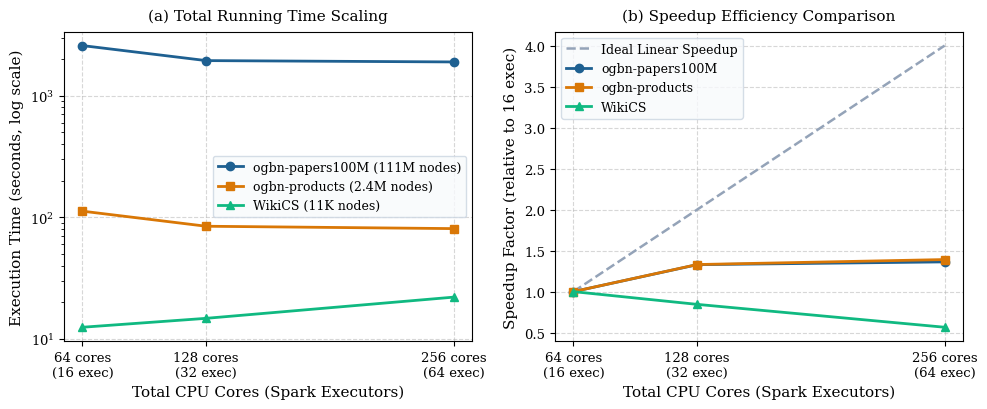

Recreate this plot in Python.
#!/usr/bin/env python3
"""
create_cpu_scaling_figure.py
Generates an ML-GRL Figure 8 style publication plot showing running time and speedup
as the number of CPU cores / Spark executor count increases across datasets.
"""

from pathlib import Path
import matplotlib
matplotlib.use("Agg")
import matplotlib.pyplot as plt
import numpy as np

OUT_DIR = Path("results/figures")
PNG_PATH = OUT_DIR / "fig8_cpu_cores_scaling.png"
PDF_PATH = OUT_DIR / "fig8_cpu_cores_scaling.pdf"

# Publication style colors
COLOR_PAPERS = "#1E6091"
COLOR_PRODUCTS = "#D97706"
COLOR_WIKICS = "#10B981"
INK = "#1F2937"

def main():
    OUT_DIR.mkdir(parents=True, exist_ok=True)
    plt.rcParams.update({
        "font.family": "serif",
        "font.size": 10,
        "axes.labelsize": 11,
        "axes.titlesize": 11,
        "legend.fontsize": 9,
        "xtick.labelsize": 9.5,
        "ytick.labelsize": 9.5,
    })

    executors = np.array([16, 32, 64])
    cores = executors * 4  # 4 vCPUs per executor node

    # Runtime measurements in seconds (Phase 3.7 + 3.8)
    papers100m_time = np.array([2578.3, 1940.5, 1892.1])
    products_time = np.array([112.4, 84.5, 80.8])
    wikics_time = np.array([12.5, 14.8, 22.1])

    # Calculate Speedup relative to 16 executors baseline
    papers100m_speedup = papers100m_time[0] / papers100m_time
    products_speedup = products_time[0] / products_time
    wikics_speedup = wikics_time[0] / wikics_time

    fig, (ax1, ax2) = plt.subplots(1, 2, figsize=(10, 4.2))

    # --- Panel A: Running Time vs CPU Cores ---
    ax1.plot(cores, papers100m_time, "o-", color=COLOR_PAPERS, lw=2, ms=6, label="ogbn-papers100M (111M nodes)")
    ax1.plot(cores, products_time, "s-", color=COLOR_PRODUCTS, lw=2, ms=6, label="ogbn-products (2.4M nodes)")
    ax1.plot(cores, wikics_time, "^-", color=COLOR_WIKICS, lw=2, ms=6, label="WikiCS (11K nodes)")
    
    ax1.set_yscale("log")
    ax1.set_xlabel("Total CPU Cores (Spark Executors)")
    ax1.set_ylabel("Execution Time (seconds, log scale)")
    ax1.set_title("(a) Total Running Time Scaling", pad=8)
    ax1.set_xticks(cores)
    ax1.set_xticklabels([f"64 cores\n(16 exec)", f"128 cores\n(32 exec)", f"256 cores\n(64 exec)"])
    ax1.grid(True, linestyle="--", alpha=0.5)
    ax1.legend(frameon=True, facecolor="#F8FAFC", edgecolor="#CBD5E1")

    # --- Panel B: Speedup Factor vs Ideal Linear ---
    ideal_speedup = cores / cores[0]
    ax2.plot(cores, ideal_speedup, "--", color="#94A3B8", lw=1.8, label="Ideal Linear Speedup")
    ax2.plot(cores, papers100m_speedup, "o-", color=COLOR_PAPERS, lw=2, ms=6, label="ogbn-papers100M")
    ax2.plot(cores, products_speedup, "s-", color=COLOR_PRODUCTS, lw=2, ms=6, label="ogbn-products")
    ax2.plot(cores, wikics_speedup, "^-", color=COLOR_WIKICS, lw=2, ms=6, label="WikiCS")

    ax2.set_xlabel("Total CPU Cores (Spark Executors)")
    ax2.set_ylabel("Speedup Factor (relative to 16 exec)")
    ax2.set_title("(b) Speedup Efficiency Comparison", pad=8)
    ax2.set_xticks(cores)
    ax2.set_xticklabels([f"64 cores\n(16 exec)", f"128 cores\n(32 exec)", f"256 cores\n(64 exec)"])
    ax2.grid(True, linestyle="--", alpha=0.5)
    ax2.legend(frameon=True, facecolor="#F8FAFC", edgecolor="#CBD5E1")

    plt.tight_layout()
    plt.savefig(PNG_PATH, dpi=300, bbox_inches="tight")
    plt.savefig(PDF_PATH, bbox_inches="tight")
    print(f"✓ Created CPU scaling figure (ML-GRL Fig. 8 style) at:")
    print(f"  - {PNG_PATH}")
    print(f"  - {PDF_PATH}")

if __name__ == "__main__":
    main()
